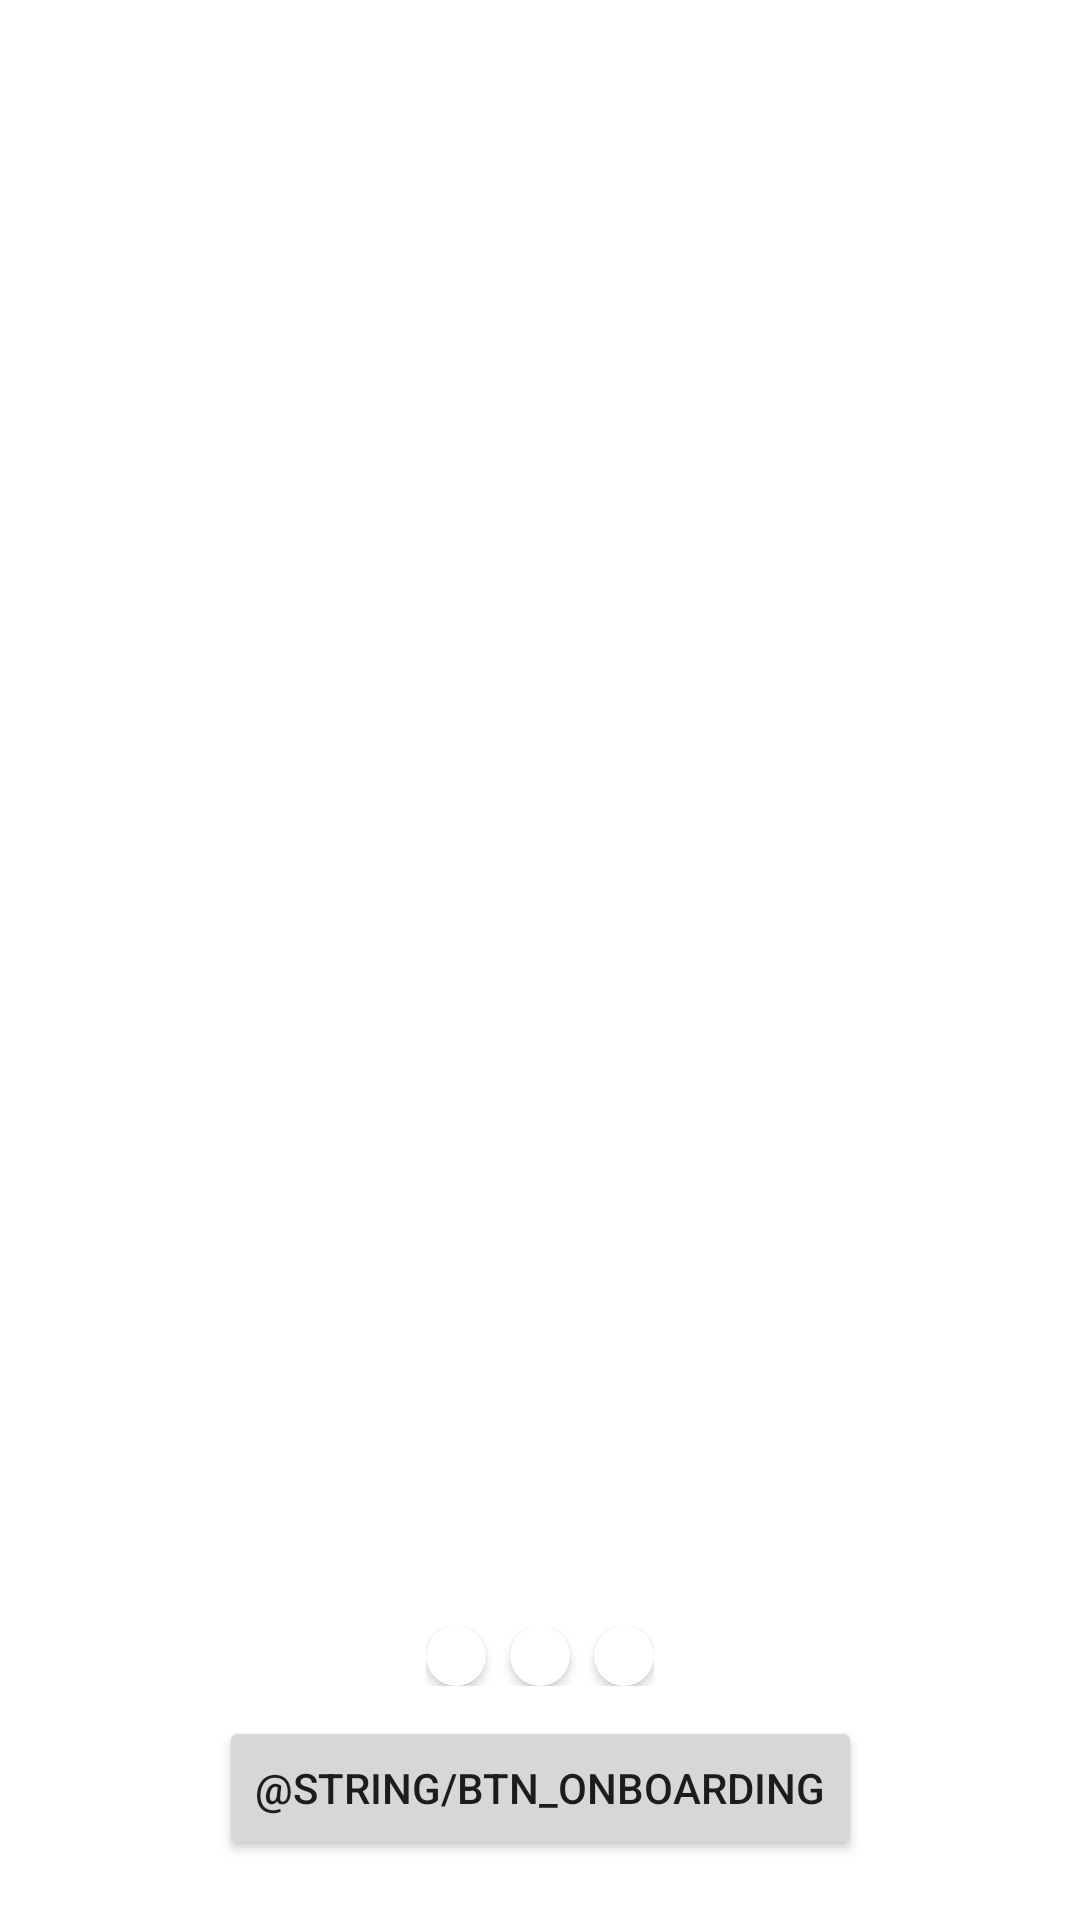

Layout XML and referenced resources for this Android screen:
<!-- AndroidManifest.xml: application theme Theme.CompassMart -->
<!-- res/layout/fragment_onboarding.xml -->
<?xml version="1.0" encoding="utf-8"?>
<androidx.constraintlayout.widget.ConstraintLayout xmlns:android="http://schemas.android.com/apk/res/android"
    xmlns:app="http://schemas.android.com/apk/res-auto"
    xmlns:tools="http://schemas.android.com/tools"
    android:layout_width="match_parent"
    android:layout_height="match_parent"
    tools:context=".ui.fragment.tela_onboarding.OnboardingFragment">

    <androidx.viewpager2.widget.ViewPager2
        android:id="@+id/fragment_onboarding_view_pager"
        android:layout_width="match_parent"
        android:layout_height="0dp"
        android:layout_marginTop="30dp"
        android:layout_marginBottom="10dp"
        app:layout_constraintBottom_toTopOf="@+id/fragment_onboarding_layout_progresso"
        app:layout_constraintEnd_toEndOf="parent"
        app:layout_constraintStart_toStartOf="parent"
        app:layout_constraintTop_toTopOf="parent" />

    <androidx.constraintlayout.widget.ConstraintLayout
        android:id="@+id/fragment_onboarding_layout_progresso"
        android:layout_width="wrap_content"
        android:layout_height="wrap_content"
        android:layout_marginBottom="10dp"
        app:layout_constraintBottom_toTopOf="@+id/fragment_onboarding_btn_comecar_comprar"
        app:layout_constraintEnd_toEndOf="parent"
        app:layout_constraintStart_toStartOf="parent" >

        <androidx.cardview.widget.CardView
            android:id="@+id/fragment_onboarding_card_esquerda"
            android:layout_width="20dp"
            android:layout_height="20dp"
            android:layout_marginEnd="8dp"
            app:cardCornerRadius="20dp"
            app:layout_constraintBottom_toBottomOf="parent"
            app:layout_constraintEnd_toStartOf="@id/fragment_onboarding_card_centro"
            app:layout_constraintTop_toTopOf="parent">

            <ImageView
                android:id="@+id/fragment_onboarding_progresso_esquerda"
                android:layout_width="match_parent"
                android:layout_height="match_parent" />

        </androidx.cardview.widget.CardView>

        <androidx.cardview.widget.CardView
            android:id="@+id/fragment_onboarding_card_centro"
            android:layout_width="20dp"
            android:layout_height="20dp"
            app:cardCornerRadius="20dp"
            app:layout_constraintBottom_toBottomOf="parent"
            app:layout_constraintEnd_toEndOf="parent"
            app:layout_constraintStart_toStartOf="parent"
            app:layout_constraintTop_toTopOf="parent">

            <ImageView
                android:id="@+id/fragment_onboarding_progresso_centro"
                android:layout_width="match_parent"
                android:layout_height="match_parent" />

        </androidx.cardview.widget.CardView>

        <androidx.cardview.widget.CardView
            android:id="@+id/fragment_onboarding_card_direita"
            android:layout_width="20dp"
            android:layout_height="20dp"
            android:layout_marginStart="8dp"
            android:elevation="0dp"
            app:cardCornerRadius="20dp"
            app:layout_constraintBottom_toBottomOf="parent"
            app:layout_constraintStart_toEndOf="@+id/fragment_onboarding_card_centro"
            app:layout_constraintTop_toTopOf="parent">

            <ImageView
                android:id="@+id/fragment_onboarding_progresso_direita"
                android:layout_width="match_parent"
                android:layout_height="match_parent" />

        </androidx.cardview.widget.CardView>

    </androidx.constraintlayout.widget.ConstraintLayout>

    <Button
        android:id="@+id/fragment_onboarding_btn_comecar_comprar"
        android:layout_width="wrap_content"
        android:layout_height="wrap_content"
        android:layout_below="@+id/fragment_onboarding_view_pager"
        android:layout_centerHorizontal="true"
        android:layout_marginBottom="20dp"
        android:text="@string/btn_onboarding"
        app:layout_constraintBottom_toBottomOf="parent"
        app:layout_constraintEnd_toEndOf="parent"
        app:layout_constraintStart_toStartOf="parent" />

</androidx.constraintlayout.widget.ConstraintLayout>
<!-- resources referenced by this layout -->
<resources>
  <style name="Theme.CompassMart" parent="Theme.MaterialComponents.DayNight.DarkActionBar">
          
          <item name="colorPrimary">@color/orange_500</item>
          <item name="colorPrimaryVariant">@color/orange_700</item>
          <item name="colorOnPrimary">@color/white</item>
          
          <item name="colorSecondary">@color/teal_200</item>
          <item name="colorSecondaryVariant">@color/teal_700</item>
          <item name="colorOnSecondary">@color/black</item>
          
          <item name="android:statusBarColor" tools:targetApi="l">?attr/colorPrimaryVariant</item>
          
      </style>
  <color name="orange_500">#FF9800</color>
  <color name="orange_700">#FFFF8100</color>
  <color name="white">#FFFFFFFF</color>
  <color name="teal_200">#FF03DAC5</color>
  <color name="teal_700">#FF018786</color>
  <color name="black">#FF000000</color>
</resources>
